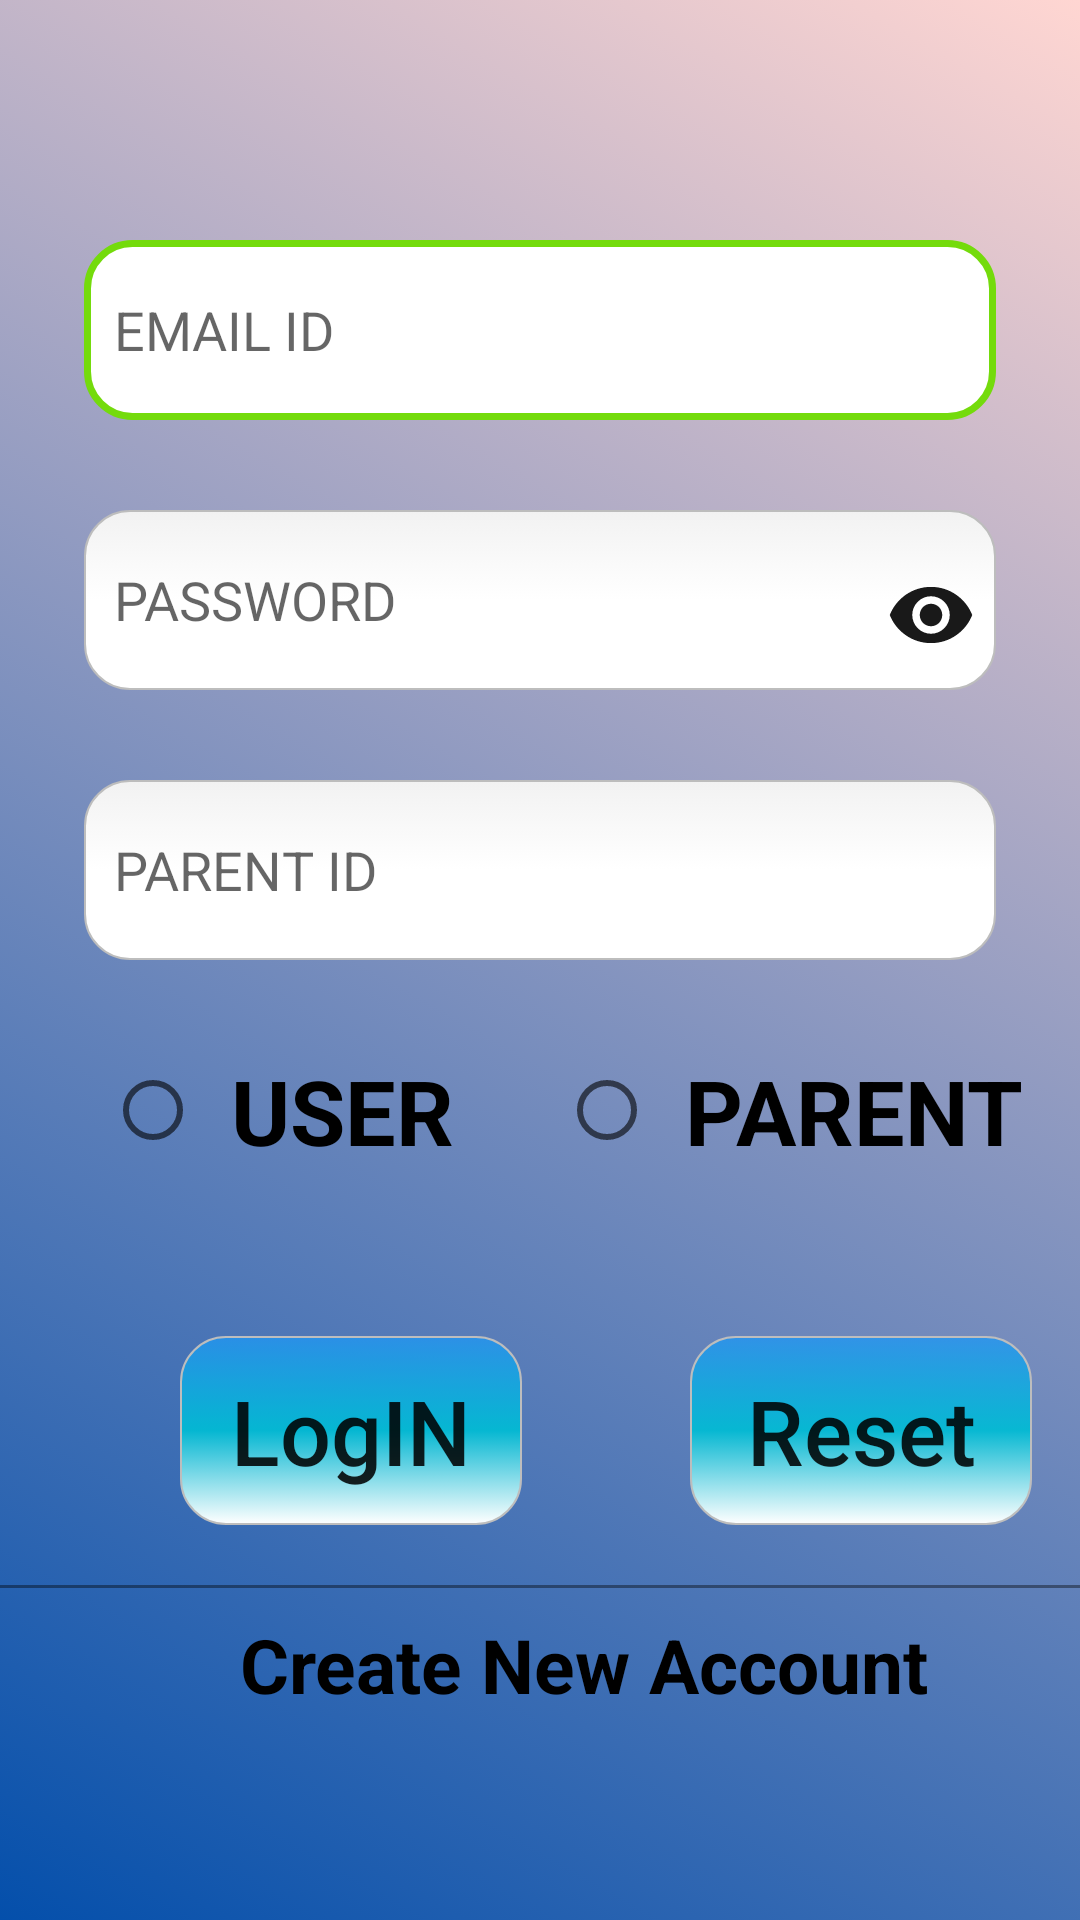

Produce the Android XML layout that renders to this screen, including the resource entries it uses.
<!-- AndroidManifest.xml: application theme AppTheme -->
<!-- res/layout/activity_main.xml -->
<?xml version="1.0" encoding="utf-8"?>
<LinearLayout xmlns:android="http://schemas.android.com/apk/res/android"
    xmlns:app="http://schemas.android.com/apk/res-auto"
    xmlns:tools="http://schemas.android.com/tools"
    android:id="@+id/layout"
    android:layout_width="match_parent"
    android:layout_height="match_parent"
    android:background="@drawable/gradient_list"
    tools:context=".MainActivity"
    android:orientation="vertical">

<LinearLayout
    android:layout_width="match_parent"
    android:id="@+id/edittextanim"
    android:layout_height="wrap_content"
    android:orientation="vertical">
    <EditText
        android:id="@+id/user"
        android:layout_width="match_parent"
        android:layout_height="60sp"
        android:layout_marginTop="80sp"
        android:layout_marginLeft="28sp"
        android:layout_marginRight="28sp"
        android:maxLines="1"
        android:padding="10sp"
        android:background="@drawable/edittextbackground"
        android:cursorVisible="true"
        android:hint="EMAIL ID"
        android:inputType="textEmailAddress"
        android:textCursorDrawable="@color/cardview_dark_background"
        />
    <requestFocus/>

</LinearLayout>

    <LinearLayout
        android:layout_width="match_parent"
        android:layout_height="wrap_content"
        android:orientation="horizontal"
        android:id="@+id/parentidlayout">
        <EditText
            android:id="@+id/pass"
            android:layout_width="match_parent"
            android:layout_height="60sp"
            android:layout_marginLeft="28sp"
            android:layout_marginRight="28sp"
            android:layout_marginTop="30sp"
            android:maxLines="1"
            android:padding="10sp"
            android:inputType="textEmailAddress"
            android:background="@drawable/edittextbackground"
            android:cursorVisible="true"
            android:hint="PASSWORD"
            android:password="true"
            android:textCursorDrawable="@color/cardview_dark_background"
            />
        <ImageView
            android:layout_width="30sp"
            android:layout_height="30sp"
            android:src="@drawable/eye"
            android:layout_marginLeft="-65sp"
            android:layout_marginTop="50sp"
            android:clickable="true"
            android:onClick="showdata"
            />

    </LinearLayout>



    <EditText
        android:id="@+id/parentid"
        android:layout_width="match_parent"
        android:layout_height="60sp"
        android:layout_marginTop="30sp"
        android:layout_marginLeft="28sp"
        android:layout_marginRight="28sp"
        android:padding="10sp"
        android:background="@drawable/edittextbackground"
        android:cursorVisible="true"
        android:hint="PARENT ID"
        android:inputType="textEmailAddress"
        android:maxLines="1"
        android:textCursorDrawable="@color/cardview_dark_background"
        />

    <LinearLayout
        android:layout_width="match_parent"
        android:orientation="horizontal"
        android:layout_height="wrap_content"
        android:id="@+id/radioani"
        >
        <RadioButton
            android:layout_width="wrap_content"
            android:layout_height="wrap_content"
            android:text="USER"
            android:layout_marginTop="20sp"
            android:layout_marginLeft="35sp"
            android:textIsSelectable="false"
            android:padding="10sp"
            android:textStyle="bold"
            android:id="@+id/userradio"
            android:onClick="userchoosed"
            android:textSize="30sp"
            />

        <RadioButton
            android:layout_width="wrap_content"
            android:layout_height="wrap_content"
            android:layout_marginLeft="25sp"
            android:layout_marginTop="20sp"
            android:onClick="parentchoosed"
            android:textIsSelectable="false"
            android:padding="10sp"
            android:id="@+id/parentradio"
            android:text="PARENT"
            android:textStyle="bold"
            android:textSize="30sp" />
    </LinearLayout>
<LinearLayout
    android:layout_width="match_parent"
    android:layout_height="wrap_content"
    android:orientation="horizontal"
    android:id="@+id/buttonani">

    <Button
        android:layout_width="114sp"
        android:layout_height="63sp"
        android:layout_marginTop="45sp"
        android:layout_marginLeft="60sp"
        android:background="@drawable/buttondesign"
        android:text="LogIN"
        android:textSize="30sp"
        android:onClick="login"
        android:textAllCaps="false"
        />

    <Button
        android:layout_width="114sp"
        android:layout_height="63sp"
        android:layout_marginTop="45sp"
        android:layout_marginLeft="56sp"
        android:background="@drawable/buttondesign"
        android:text="Reset"
        android:textSize="30sp"
        android:textAllCaps="false"
        android:onClick="reset"

        />
</LinearLayout>
    <View
        android:layout_marginTop="20sp"
        android:layout_width="match_parent"
        android:layout_height="1sp"
        android:background="@color/black_overlay"
        />
<LinearLayout
    android:layout_width="match_parent"
    android:layout_height="match_parent"
    android:orientation="horizontal"
    android:layout_gravity="center"
    >
    <TextView
        android:layout_width="wrap_content"
        android:layout_height="72sp"
        android:text="Create New Account"
        android:textAllCaps="false"
        android:textSize="25sp"
        android:layout_marginLeft="80sp"
        android:textStyle="bold"
        android:layout_gravity="center"
        android:gravity="center"
        android:textColor="#000"
        android:layout_marginTop="-30sp"
        android:shadowDx="2"
        android:shadowDy="2"
        android:shadowColor="@color/black_overlay"
        android:clickable="true"
        android:onClick="signup"
        />

</LinearLayout>


</LinearLayout>
<!-- resources referenced by this layout -->
<resources>
  <color name="black_overlay">#66000000</color>
  <!-- drawable eye (drawable) -->
  <vector android:alpha="0.9" android:height="24dp"
      android:viewportHeight="24.0" android:viewportWidth="24.0"
      android:width="24dp" xmlns:android="http://schemas.android.com/apk/res/android">
      <path android:fillColor="#FF000000" android:pathData="M12,4.5C7,4.5 2.73,7.61 1,12c1.73,4.39 6,7.5 11,7.5s9.27,-3.11 11,-7.5c-1.73,-4.39 -6,-7.5 -11,-7.5zM12,17c-2.76,0 -5,-2.24 -5,-5s2.24,-5 5,-5 5,2.24 5,5 -2.24,5 -5,5zM12,9c-1.66,0 -3,1.34 -3,3s1.34,3 3,3 3,-1.34 3,-3 -1.34,-3 -3,-3z"/>
  </vector>
  <!-- drawable gradient_list (drawable-v24) -->
  <?xml version="1.0" encoding="utf-8"?>
  <animation-list xmlns:android="http://schemas.android.com/apk/res/android">
  
      <item android:drawable="@drawable/gradient_animation" android:duration="3000"
          />
      <item android:drawable="@drawable/gradient_animation2" android:duration="3000"/>
      <item android:drawable="@drawable/gradient_animation3" android:duration="3000"/>
  
  </animation-list>
  <style name="AppTheme" parent="Theme.AppCompat.Light.NoActionBar">
          
          <item name="colorPrimary">@color/colorPrimary</item>
          <item name="colorPrimaryDark">#000000</item>
          <item name="colorAccent">@color/Transparent</item>
      </style>
  <!-- drawable gradient_animation (drawable-v24) -->
  <?xml version="1.0" encoding="utf-8"?>
  <shape xmlns:android="http://schemas.android.com/apk/res/android">
      <gradient
          android:angle="225"
          android:endColor="#044fab"
          android:startColor="#ffd6d2"
          ></gradient>
  
  </shape>
  <!-- drawable gradient_animation2 (drawable-v24) -->
  <?xml version="1.0" encoding="utf-8"?>
  <shape xmlns:android="http://schemas.android.com/apk/res/android">
      <gradient
          android:angle="45"
          android:endColor="#43b4ef"
          android:startColor="#32ff3f"
          ></gradient>
  
  </shape>
  <!-- drawable gradient_animation3 (drawable-v24) -->
  <?xml version="1.0" encoding="utf-8"?>
  <shape xmlns:android="http://schemas.android.com/apk/res/android">
      <gradient
          android:angle="45"
          android:endColor="#933c94"
          android:startColor="#517f95"
          ></gradient>
  
  </shape>
  <color name="colorPrimary">#FFC107</color>
  <color name="Transparent">#00FFFFFF</color>
</resources>
